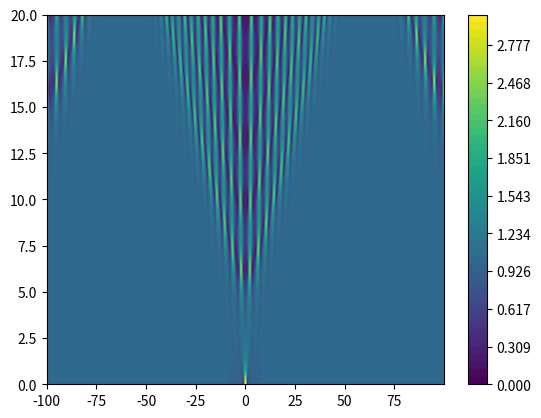
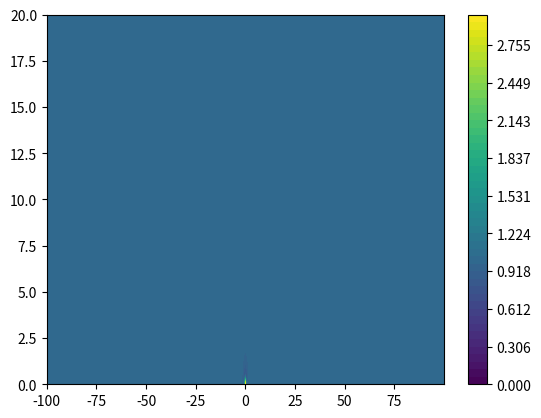
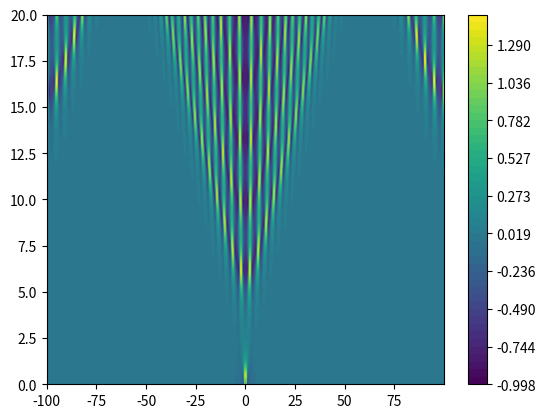

These charts were generated, in order, by the following Python code:
import numpy as np
import matplotlib.pyplot as plt

#--------Function-----------

def get_g (dt, K, psi):#progression due à dt
    return np.exp(-1j * dt * K * np.abs(psi)**2) * psi

def get_gk (g, N):#g mais dans l'espace spectral
    return np.fft.fftshift(np.fft.fft(g))#/(N)

def psi_k_plus(gk, N, dt, dom_k, L):#psi en t+dt dans l'espace spectral
    return np.exp(-(1j/2)*dt*(2*np.pi* dom_k /L)**2) * gk

def psi_plus(psi_k_plus):#psi_k mais dans l'espace physique
    return np.fft.ifft(np.fft.ifftshift(psi_k_plus))

def psi_init(dom_x,t_0):
    return (1 - 4*(1 + 2j*t_0)/(1 + 4*dom_x**2 + 4*t_0**2))*np.exp(1j*t_0)

def psi_truth(dom_x,t) :
    return (1 - 4*(1 + 2j*t)/(1 + 4*dom_x**2 + 4*t**2)**2)*np.exp(1j*t)

#--------Computing-----------

N = 1024
dt = 0.01
K = -1
L = 200
t_0 = 0
t = 20

dom_x = np.arange(-int(L/2),int(L/2), L/N)
dom_k = np.linspace(-N/2,(N/2)-1, N)
dom_t = np.linspace(t_0, t, int((t-t_0)/dt)+1)

psi = np.zeros((N, int((t-t_0)/dt)+1), dtype= complex)
psi[:,0] = psi_init(dom_x, t_0)

for i in range(len(dom_t)-1):
   g = get_g(dt, K, psi[:,i])
   
   gk = get_gk(g, N)
   psi_kn = psi_k_plus(gk, N, dt, dom_k, L)
   psi_xn = psi_plus(psi_kn)
   psi[:,i+1] = psi_xn
   
amp_psi = np.abs(psi)

[xx,tt] = np.meshgrid(dom_x, dom_t)
fig = plt.figure()
plt.contourf(xx,tt,np.transpose(amp_psi),levels = np.linspace(0,np.max(amp_psi)))
plt.colorbar()

psi_t = np.zeros((N,int((t-t_0)/dt)+1),dtype=complex)

for i,t in zip(range(len(dom_t)),dom_t) :
    psi_t[:,i] = psi_truth(dom_x,t)

amp_psi_t = np.abs(psi_t)

fig_ = plt.figure()
plt.contourf(xx,tt,np.transpose(amp_psi_t),levels = np.linspace(0,np.max(amp_psi_t)))
plt.colorbar()
plt.show()

dif = amp_psi - amp_psi_t

fig_dif = plt.figure()
plt.contourf(xx,tt,np.transpose(dif),levels = np.linspace(np.min(dif),np.max(dif)))
plt.colorbar()
plt.show()